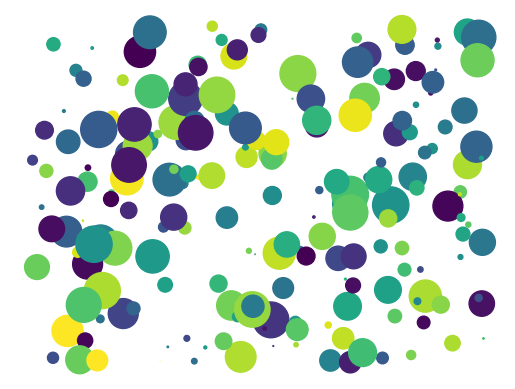

Write the Python code that produced this figure.
# -*- coding: utf-8 -*-
"""
Created on Sun Jan 22 13:59:52 2017

@author: Frederik Vardinghus
"""

import matplotlib.pyplot as plt
import numpy as np

# Get current size
fig_size = plt.rcParams["figure.figsize"]

# Prints: [8.0, 6.0]
print("Current size:", fig_size)
 
## Set figure width to 12 and height to 9
#fig_size[0] = 40
#fig_size[1] = 22.5
#plt.rcParams["figure.figsize"] = fig_size

N = 200
x = np.random.rand(N)
y = np.random.rand(N)
colors = np.random.rand(N)
area = np.pi * (15 * np.random.rand(N))**2  # 0 to 15 point radii

plt.scatter(x, y, s=area, c=colors, alpha=1)
plt.axis('off')
plt.show()
